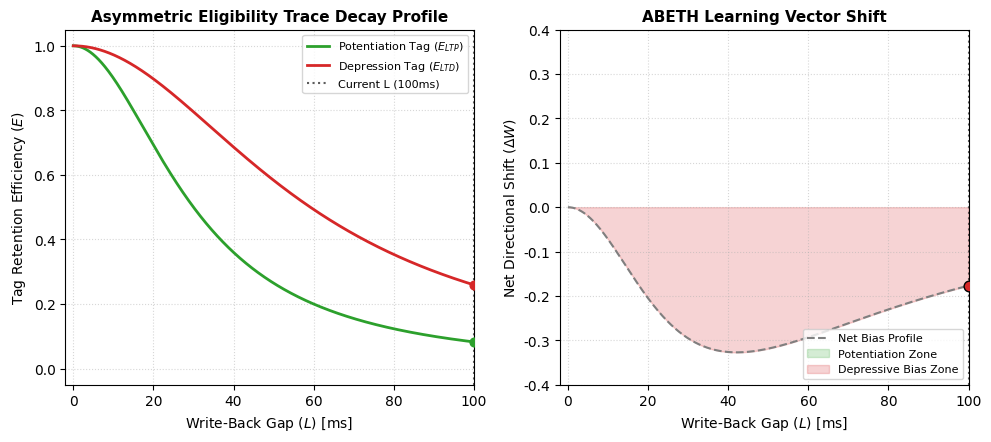

Here is the Python script that generated this plot:
#@title ABETH Synaptic Bias Dashboard { run: "auto" }
import numpy as np
import matplotlib.pyplot as plt

#@markdown ### 🎛️ Adjust ABETH System Constraints:
c_potentiation = 900 #@param {type:"slider", min:500, max:3000, step:100}
c_depression = 3500 #@param {type:"slider", min:2000, max:6000, step:100}
write_back_gap = 100 #@param {type:"slider", min:0, max:100, step:1}

# --- ABETH Mathematical Core Equations ---
L = np.linspace(0, 100, 1000)

# Calculate separate decay envelopes for Potentiation (LTP) and Depression (LTD)
E_LTP = c_potentiation / (L**2 + c_potentiation)
E_LTD = c_depression / (L**2 + c_depression)

# Compute values for your current user-selected Write-Back Gap
current_LTP = c_potentiation / (write_back_gap**2 + c_potentiation)
current_LTD = c_depression / (write_back_gap**2 + c_depression)

# Calculate the Net Learning Bias (LTP efficiency minus LTD efficiency)
net_bias = current_LTP - current_LTD

# --- Style and Render Publication-Quality Output ---
plt.rcParams['font.family'] = 'sans-serif'
plt.rcParams['font.sans-serif'] = ['DejaVu Sans', 'Arial']

fig, (ax1, ax2) = plt.subplots(1, 2, figsize=(10, 4.5), dpi=150)

# --- Plot 1: Dual Eligibility Envelopes ---
ax1.plot(L, E_LTP, color='#2ca02c', linewidth=2, label='Potentiation Tag ($E_{LTP}$)')
ax1.plot(L, E_LTD, color='#d62728', linewidth=2, label='Depression Tag ($E_{LTD}$)')
ax1.axvline(x=write_back_gap, color='#333333', linestyle=':', alpha=0.8, label=f'Current L ({write_back_gap}ms)')

# Highlights for current position
ax1.scatter(write_back_gap, current_LTP, color='#2ca02c', s=40, zorder=5)
ax1.scatter(write_back_gap, current_LTD, color='#d62728', s=40, zorder=5)

ax1.set_xlim(-2, 100)
ax1.set_ylim(-0.05, 1.05)
ax1.set_xlabel('Write-Back Gap ($L$) [ms]', fontsize=10)
ax1.set_ylabel('Tag Retention Efficiency ($E$)', fontsize=10)
ax1.set_title('Asymmetric Eligibility Trace Decay Profile', fontsize=11, fontweight='bold')
ax1.grid(True, linestyle=':', alpha=0.5)
ax1.legend(loc='upper right', fontsize=8)

# --- Plot 2: Net Dynamic Learning Bias ---
# Generate net bias curve across all latencies
net_curve = (c_potentiation / (L**2 + c_potentiation)) - (c_depression / (L**2 + c_depression))
ax2.plot(L, net_curve, color='#7f7f7f', linewidth=1.5, linestyle='--', label='Net Bias Profile')

# Color the regions to visually illustrate your ABETH hypothesis zones
ax2.fill_between(L, net_curve, 0, where=(net_curve >= 0), color='#2ca02c', alpha=0.2, label='Potentiation Zone')
ax2.fill_between(L, net_curve, 0, where=(net_curve < 0), color='#d62728', alpha=0.2, label='Depressive Bias Zone')
ax2.axvline(x=write_back_gap, color='#333333', linestyle=':', alpha=0.8)

# Highlight current dynamic point
bias_color = '#2ca02c' if net_bias >= 0 else '#d62728'
ax2.scatter(write_back_gap, net_bias, color=bias_color, s=60, edgecolor='black', zorder=5)

ax2.set_xlim(-2, 100)
ax2.set_ylim(-0.4, 0.4)
ax2.set_xlabel('Write-Back Gap ($L$) [ms]', fontsize=10)
ax2.set_ylabel('Net Directional Shift ($\Delta W$)', fontsize=10)
ax2.set_title('ABETH Learning Vector Shift', fontsize=11, fontweight='bold')
ax2.grid(True, linestyle=':', alpha=0.5)
ax2.legend(loc='lower right', fontsize=8)

plt.tight_layout()
plt.show()

# --- Status Readout ---
print("\n" + "="*50)
print(f"  ABETH ANALYSIS FOR L = {write_back_gap} ms")
print("="*50)
print(f"  LTP Tag Efficiency: {current_LTP*100:.2f}%")
print(f"  LTD Tag Efficiency: {current_LTD*100:.2f}%")
if net_bias >= 0:
    print(f"  SYSTEM STATUS: Stable Learning (+{net_bias*100:.2f}% Network Gain)")
else:
    print(f"  SYSTEM STATUS: 📉 SYSTEMATIC DEPRESSIVE BIAS DETECTED ({net_bias*100:.2f}% Loss)")
print("="*50)
